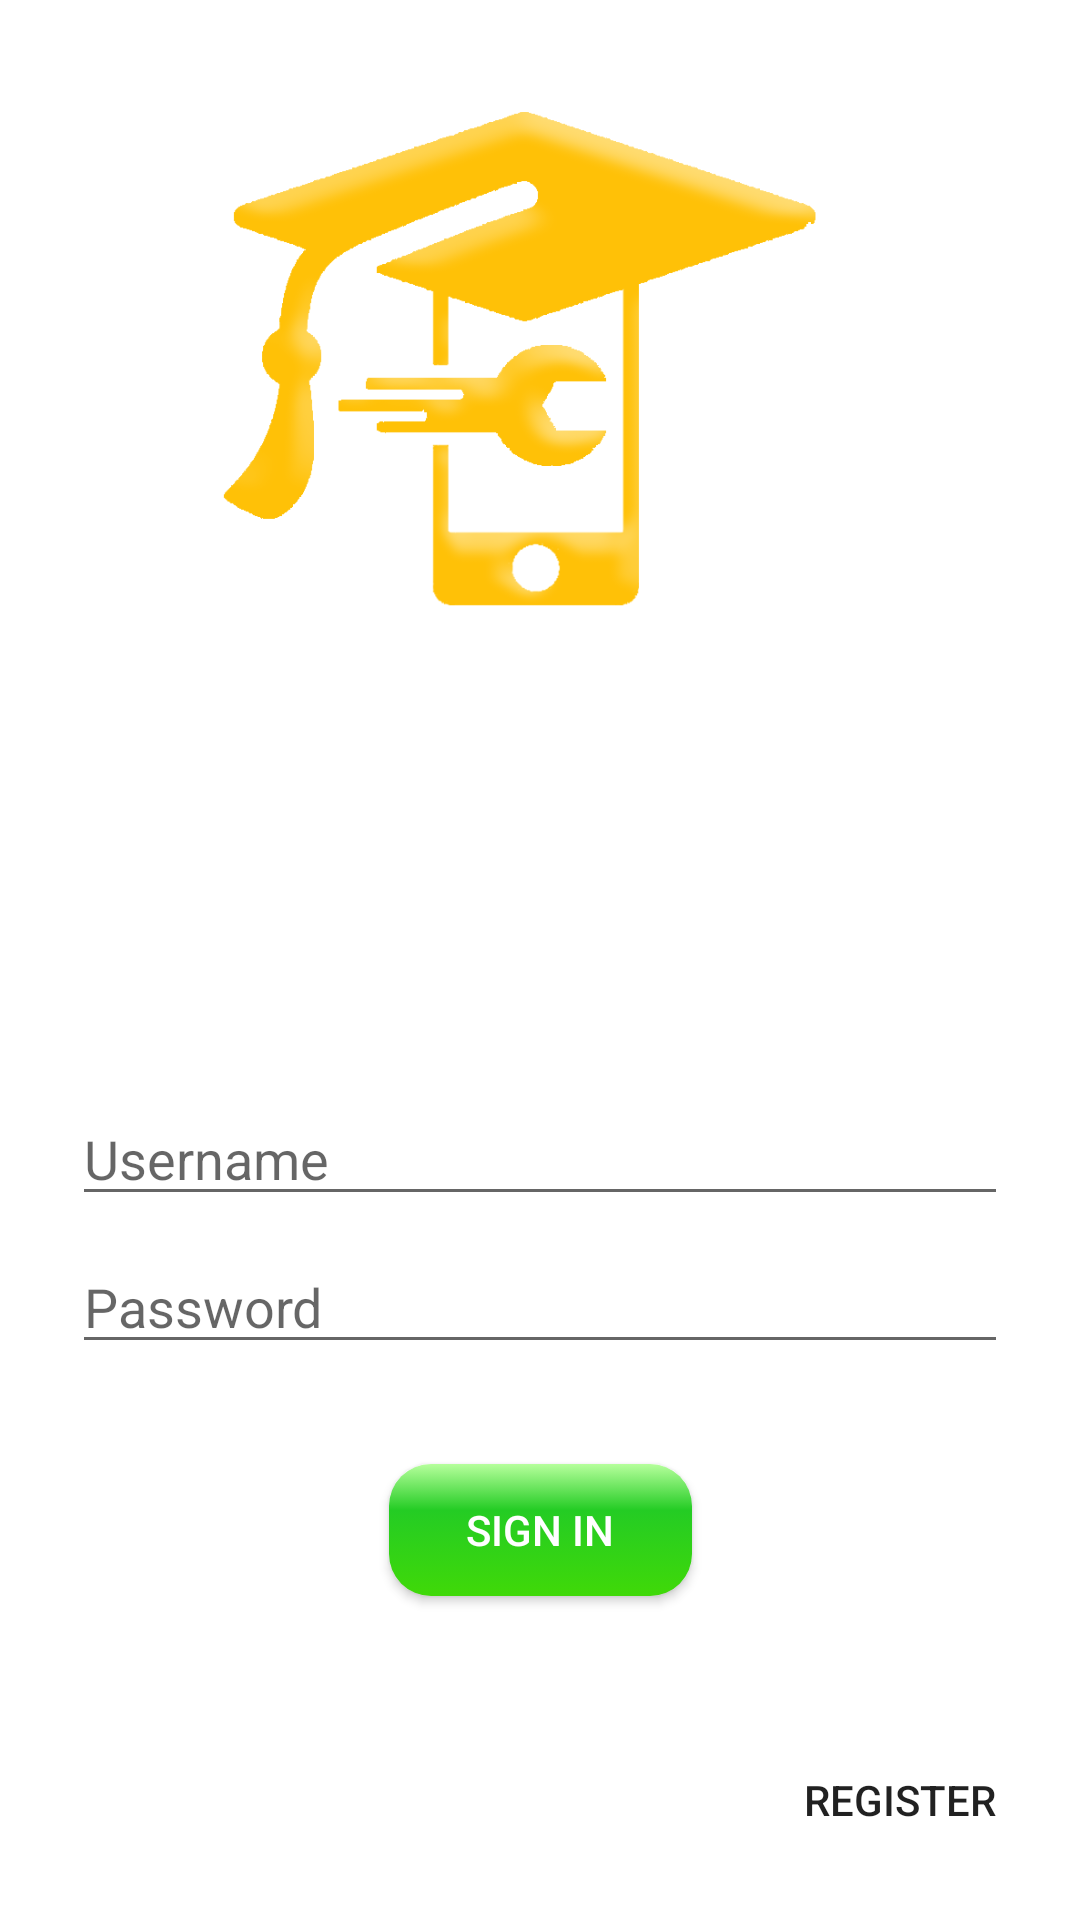

This screen was rendered from an Android layout file. Write that file and the resources it references.
<!-- AndroidManifest.xml: application theme AppTheme -->
<!-- res/layout/activity_login.xml -->
<?xml version="1.0" encoding="utf-8"?>
<androidx.constraintlayout.widget.ConstraintLayout xmlns:android="http://schemas.android.com/apk/res/android"
    xmlns:app="http://schemas.android.com/apk/res-auto"
    xmlns:tools="http://schemas.android.com/tools"
    android:id="@+id/container"
    android:layout_width="match_parent"
    android:layout_height="match_parent"
    android:background="#FFFFFF"
    android:outlineProvider="none"
    tools:context=".Login">

    <LinearLayout
        android:layout_width="411dp"
        android:layout_height="267dp"
        android:background="@drawable/ic_launcher_background"
        android:elevation="16dp"
        android:gravity="center_vertical"
        android:orientation="horizontal"
        app:layout_constraintEnd_toEndOf="parent"
        app:layout_constraintStart_toStartOf="parent"
        app:layout_constraintTop_toTopOf="parent">

        <ImageView
            android:id="@+id/imageView2"
            android:layout_width="0dp"
            android:layout_height="wrap_content"
            android:layout_weight="1"
            app:srcCompat="@drawable/stud_orange" />
    </LinearLayout>

    <EditText
        android:id="@+id/username"
        android:layout_width="0dp"
        android:layout_height="wrap_content"
        android:layout_marginStart="24dp"
        android:layout_marginTop="364dp"
        android:layout_marginEnd="24dp"
        android:hint="@string/prompt_username"
        android:inputType="textEmailAddress"
        android:selectAllOnFocus="true"
        app:layout_constraintEnd_toEndOf="parent"
        app:layout_constraintStart_toStartOf="parent"
        app:layout_constraintTop_toTopOf="parent" />

    <EditText
        android:id="@+id/password"
        android:layout_width="0dp"
        android:layout_height="wrap_content"
        android:layout_marginStart="24dp"
        android:layout_marginTop="8dp"
        android:layout_marginEnd="24dp"
        android:hint="@string/prompt_password"
        android:imeActionLabel="@string/action_sign_in_short"
        android:imeOptions="actionDone"
        android:inputType="textPassword"
        android:selectAllOnFocus="true"
        app:layout_constraintEnd_toEndOf="parent"
        app:layout_constraintStart_toStartOf="parent"
        app:layout_constraintTop_toBottomOf="@+id/username" />

    <Button
        android:id="@+id/login"
        style="@style/flatButton"
        android:layout_width="101dp"
        android:layout_height="44dp"
        android:layout_gravity="start"
        android:layout_marginStart="48dp"
        android:layout_marginTop="32dp"
        android:layout_marginEnd="48dp"
        android:layout_marginBottom="64dp"
        android:background="@drawable/button_custom"
        android:elevation="8dp"
        android:onClick="mainActivityBtnPressed"
        android:outlineProvider="background"
        android:shadowColor="#100F0F"
        android:text="@string/action_sign_in"
        app:layout_constraintBottom_toBottomOf="parent"
        app:layout_constraintEnd_toEndOf="parent"
        app:layout_constraintStart_toStartOf="parent"
        app:layout_constraintTop_toBottomOf="@+id/password"
        app:layout_constraintVertical_bias="0.031" />

    <Button
        android:id="@+id/register"
        android:layout_width="wrap_content"
        android:layout_height="wrap_content"
        android:layout_margin="16dp"
        android:background="@null"
        android:onClick="registerBtnPressed"
        android:text="@string/action_register"
        app:layout_constraintBottom_toBottomOf="parent"
        app:layout_constraintEnd_toEndOf="parent"
        app:layout_constraintHorizontal_bias="1.0"
        app:layout_constraintStart_toStartOf="parent"
        app:layout_constraintTop_toBottomOf="@+id/login"
        app:layout_constraintVertical_bias="1.0" />

    

</androidx.constraintlayout.widget.ConstraintLayout>
<!-- resources referenced by this layout -->
<resources>
  <!-- drawable button_custom (drawable) -->
  <?xml version="1.0" encoding="utf-8"?>
  <selector xmlns:android="http://schemas.android.com/apk/res/android">
      <item android:drawable="@drawable/button_pressed"
          android:state_pressed="true" />
      <item android:drawable="@drawable/button_selector"
          android:state_focused="true" />
      <item android:drawable="@drawable/button_default" />
  </selector>
  <!-- drawable stud_orange: png bitmap (drawable-v24, 89325 bytes) -->
  <string name="action_register">Register</string>
  <string name="action_sign_in">Sign in</string>
  <string name="action_sign_in_short">Sign in</string>
  <string name="prompt_password">Password</string>
  <string name="prompt_username">Username</string>
  <style name="flatButton" parent="Widget.AppCompat.Button">
          <item name="android:background">@drawable/buttonflat</item>
          <item name="android:textColor">@color/colorOnPrimary</item>
          <item name="android:shadowDy">8.0</item>
          <item name="android:elevation">10dp</item>
          <item name="android:paddingLeft">12dp</item>
          <item name="android:paddingRight">12dp</item>
          <item name="android:paddingTop">4dp</item>
          <item name="android:paddingBottom">4dp</item>
  
      </style>
  <style name="AppTheme" parent="Theme.AppCompat.Light.NoActionBar">
          
          <item name="colorPrimary">@color/colorPrimary</item>
          <item name="colorPrimaryDark">@color/colorPrimaryDark</item>
          <item name="colorAccent">@color/colorAccent</item>
      </style>
  <!-- drawable button_pressed (drawable) -->
  <?xml version="1.0" encoding="utf-8"?>
  <shape xmlns:android="http://schemas.android.com/apk/res/android" android:shape="rectangle" >
  
      <corners
          android:radius="14dp"
          />
  
      <gradient
          android:angle="90"
          android:endColor="@color/colorOnPrimary"
          android:centerColor="@color/colorAccent"
          android:startColor="@color/colorAccent"
          />
  
      <size
          android:height="@dimen/cardview_compat_inset_shadow"
          android:width="@dimen/cardview_default_radius"
          />
  
  
  </shape>
  <!-- drawable button_selector (drawable-v24) -->
  <?xml version="1.0" encoding="utf-8"?>
  <shape xmlns:android="http://schemas.android.com/apk/res/android" android:shape="rectangle" >
      <corners
          android:radius="14dp"
          />
      <gradient
          android:angle="90"
          android:endColor="@color/colorOnPrimary"
          android:centerColor="@color/colorAccent"
          android:startColor="@color/colorAccent"
          />
  
  </shape>
  <!-- drawable button_default (drawable) -->
  <?xml version="1.0" encoding="utf-8"?>
  <shape xmlns:android="http://schemas.android.com/apk/res/android" android:shape="rectangle" >
      <corners
          android:radius="14dp"
          />
      <gradient
          android:angle="270"
          android:centerX="35%"
          android:centerColor="#24CC24"
          android:startColor="#B6FF9C"
          android:endColor="#40D908"
          android:type="linear"
          />
      <padding
          android:left="0dp"
          android:top="0dp"
          android:right="0dp"
          android:bottom="0dp"
          />
  
  </shape>
  <!-- drawable buttonflat (drawable) -->
  <?xml version="1.0" encoding="utf-8"?>
  <shape xmlns:android="http://schemas.android.com/apk/res/android" android:shape="rectangle" >
  
      <solid android:color="@color/colorPrimaryDark"/>
  
      <corners android:radius="14dp"/>
  
  </shape>
  <color name="colorOnPrimary">@color/white</color>
  <color name="colorPrimary">#00b248</color>
  <color name="colorPrimaryDark">#008119</color>
  <color name="colorAccent">#FFC107</color>
  <color name="white">#FFFFFF</color>
</resources>
